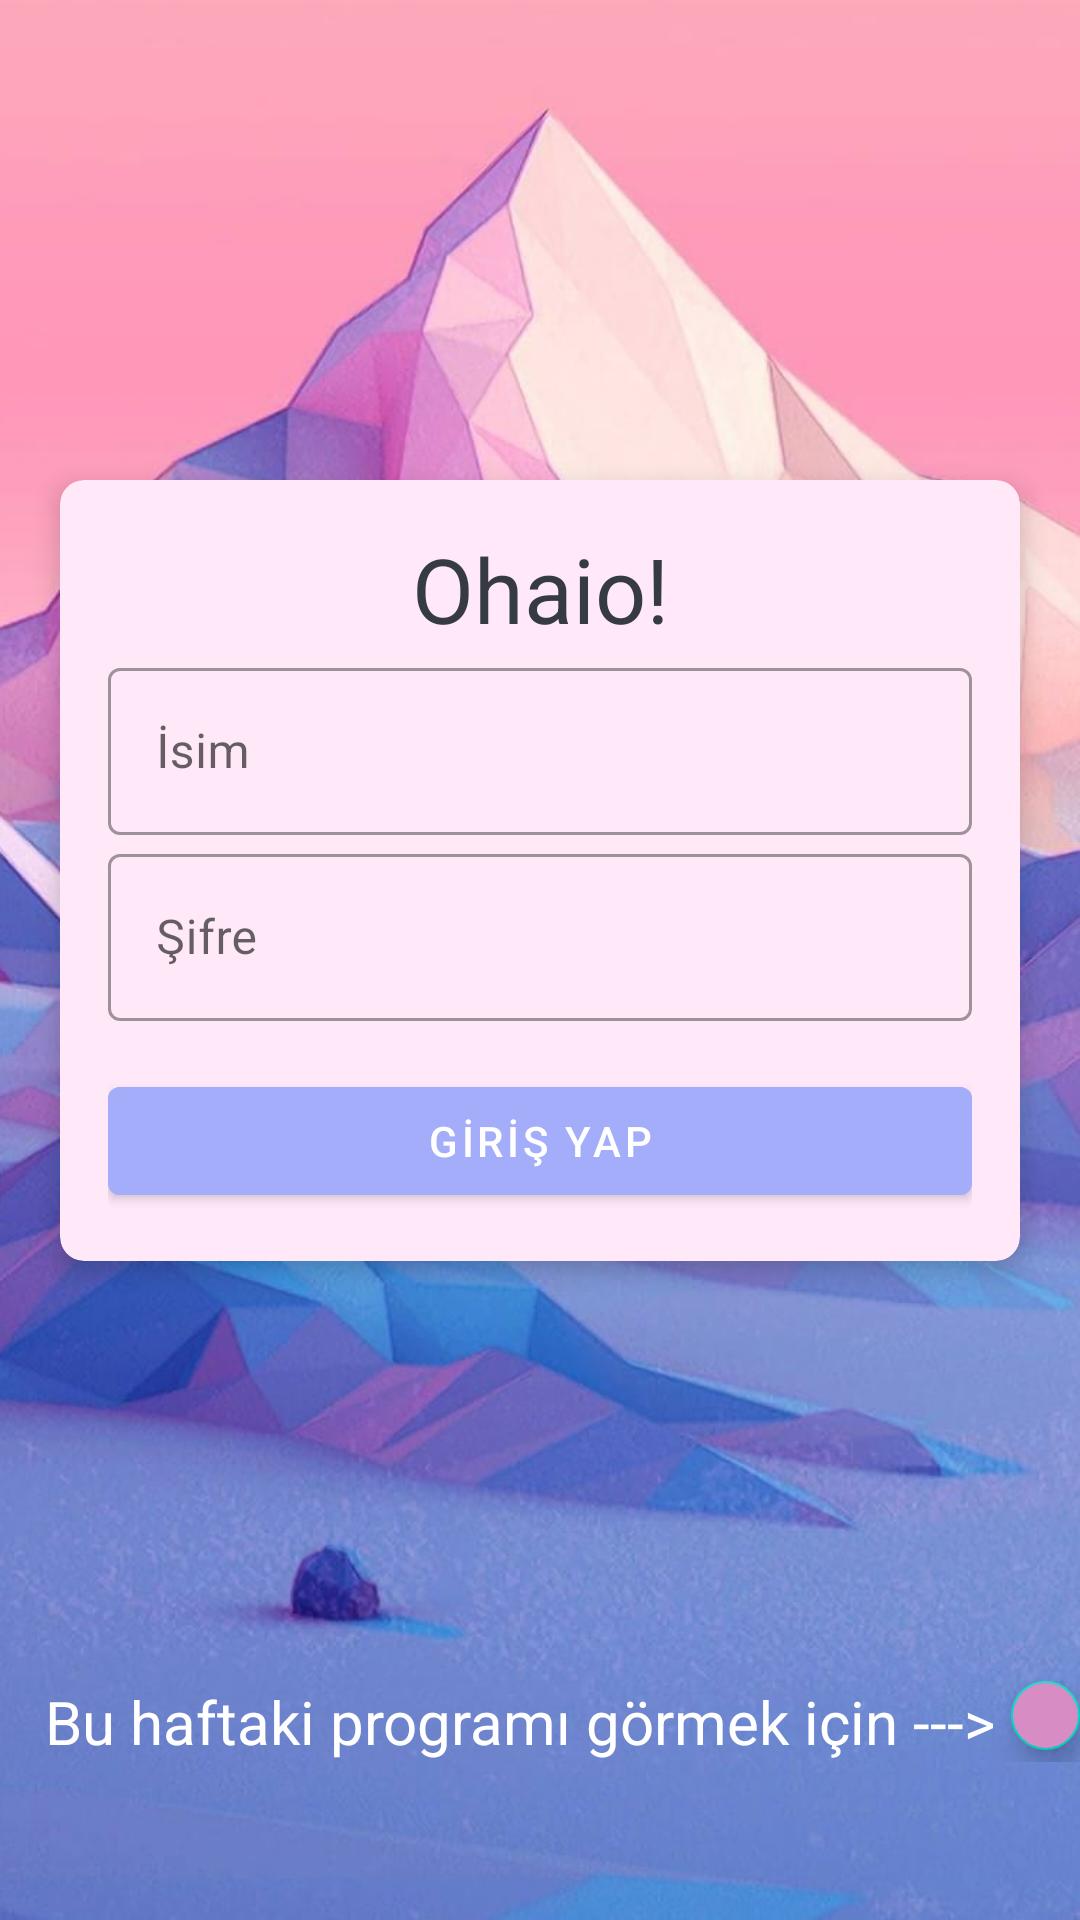

Here is an Android app screen rendered from its layout file. Give the layout XML and the strings, colors and styles it references.
<!-- AndroidManifest.xml: activity theme NoActionBarTheme -->
<!-- res/layout/activity_sign_in.xml -->
<?xml version="1.0" encoding="utf-8"?>
<LinearLayout xmlns:android="http://schemas.android.com/apk/res/android"
    xmlns:app="http://schemas.android.com/apk/res-auto"
    xmlns:tools="http://schemas.android.com/tools"
    android:layout_width="match_parent"
    android:layout_height="match_parent"
    tools:context=".SignInActivity"
    android:orientation="vertical"
    android:background="@drawable/sonhal">

    <androidx.cardview.widget.CardView
        android:id="@+id/tv_cardView"
        android:layout_width="match_parent"
        android:layout_height="wrap_content"
        android:layout_marginStart="20dp"
        android:layout_marginEnd="20dp"
        app:cardCornerRadius="8dp"
        app:cardElevation="5dp"
        app:cardBackgroundColor="#FFE9F9"
        android:layout_marginTop="160dp">


        <LinearLayout
            android:layout_width="match_parent"
            android:layout_height="wrap_content"
            android:orientation="vertical"
            android:padding="16dp">

            <TextView
                android:id="@+id/Ohaio"
                android:layout_width="match_parent"
                android:layout_height="wrap_content"
                android:gravity="center"
                android:text="Ohaio!"
                android:textColor="#363A43"
                android:textSize="30sp" />



            <com.google.android.material.textfield.TextInputLayout
                android:layout_width="match_parent"
                android:layout_height="wrap_content"
                android:layout_marginTop="1dp"
                style = "@style/Widget.MaterialComponents.TextInputLayout.OutlinedBox">
                <androidx.appcompat.widget.AppCompatEditText
                    android:id="@+id/et_name"
                    android:layout_width="match_parent"
                    android:layout_height="wrap_content"
                    android:hint="İsim"
                    android:textColor="#363A43"
                    android:textColorHint="#7A8089"/>

            </com.google.android.material.textfield.TextInputLayout>

            <com.google.android.material.textfield.TextInputLayout
                android:layout_width="match_parent"
                android:layout_height="wrap_content"
                android:layout_marginTop="1dp"
                style = "@style/Widget.MaterialComponents.TextInputLayout.OutlinedBox">
                <androidx.appcompat.widget.AppCompatEditText
                    android:id="@+id/et_password"
                    android:layout_width="match_parent"
                    android:layout_height="wrap_content"
                    android:hint="Şifre"
                    android:textColor="#363A43"
                    android:textColorHint="#7A8089"/>

            </com.google.android.material.textfield.TextInputLayout>



            <Button
                android:id="@+id/Buton_Baslama"
                android:layout_width="match_parent"
                android:layout_height="wrap_content"
                android:layout_marginTop="16dp"
                android:paddingHorizontal="30dp"
                android:text="GİRİŞ YAP"
                android:backgroundTint="#A3ADFA"/>


        </LinearLayout>

    </androidx.cardview.widget.CardView>


    <LinearLayout
        android:layout_width="match_parent"
        android:layout_height="wrap_content"
        android:orientation="horizontal"
        android:layout_marginTop="140dp"
        >

        <TextView
            android:layout_width="wrap_content"
            android:layout_height="wrap_content"
            android:layout_gravity="center"
            android:layout_marginStart="15dp"
            android:text="Bu haftaki programı görmek için --->"
            android:textColor="@color/white"
            android:textSize="20dp" />

        <com.google.android.material.floatingactionbutton.FloatingActionButton
            android:id="@+id/Buton_Girissiz_Sorgulama"
            android:layout_width="wrap_content"
            android:layout_height="wrap_content"
            android:layout_marginStart="5dp"
            android:src="@drawable/icon_liste"
            android:backgroundTint="#D78CC4" />


    </LinearLayout>


</LinearLayout>
<!-- resources referenced by this layout -->
<resources>
  <color name="white">#FFFFFFFF</color>
  <!-- drawable sonhal: png bitmap (drawable-v24, 833736 bytes) -->
  <style name="NoActionBarTheme" parent="Theme.MaterialComponents.Light.NoActionBar">
          <item name="colorPrimary">@color/purple_500</item>
          <item name="colorPrimaryVariant">@color/purple_700</item>
          <item name="colorOnPrimary">@color/white</item>
      </style>
  <color name="purple_500">#FF6200EE</color>
  <color name="purple_700">#FF3700B3</color>
</resources>
